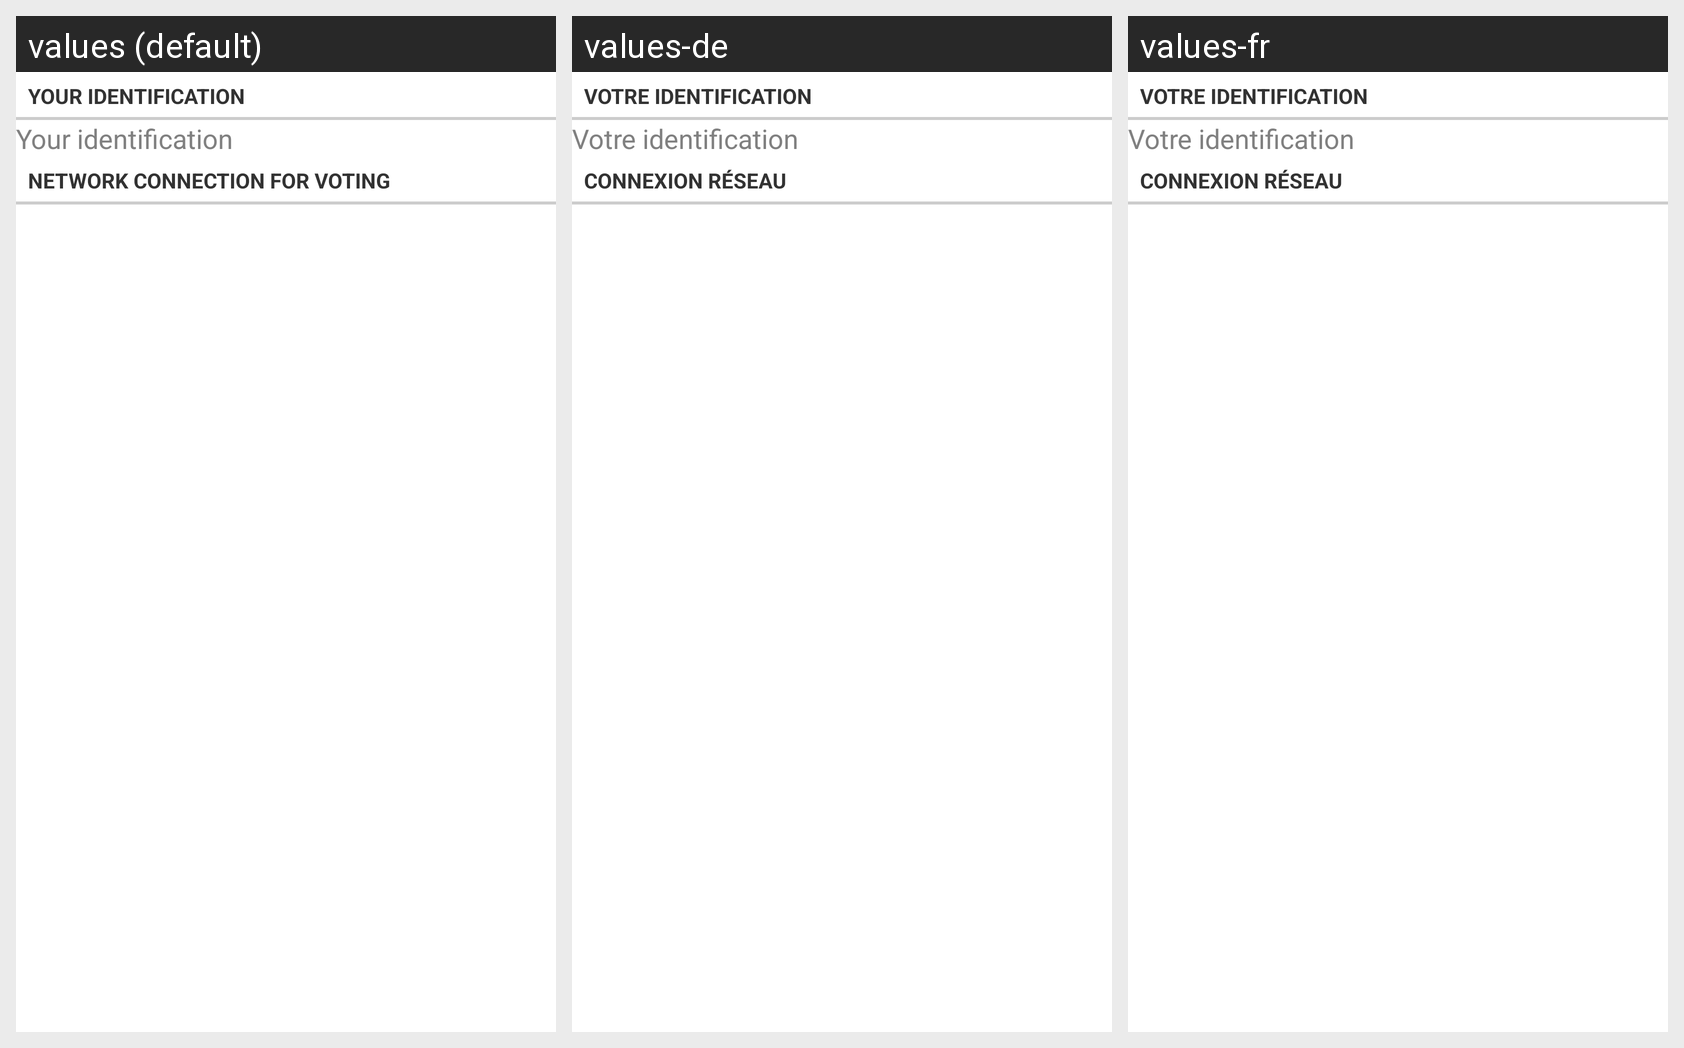

Here is an Android app screen in its default locale and in the app's own translations. Write out the translated-string differences for the strings that appear on this screen.
Android screen res/layout/activity_network_config.xml rendered under 3 locales, left to right: values (default), values-de, values-fr. Device: Nexus 5 (rendered at 1080×1920; each locale shown at half size, 540×960, under a caption strip naming it); theme Theme.Votebartheme.
Strings drawn on this screen, with the default value and each locale's value (text and hints the layout hard-codes, and strings that could not be matched under every locale, appear in the picture but are not listed):

identification
  values: Your identification
  values-de: Votre identification
  values-fr: Votre identification

networks
  values: Network connection for voting
  values-de: Connexion réseau
  values-fr: Connexion réseau
